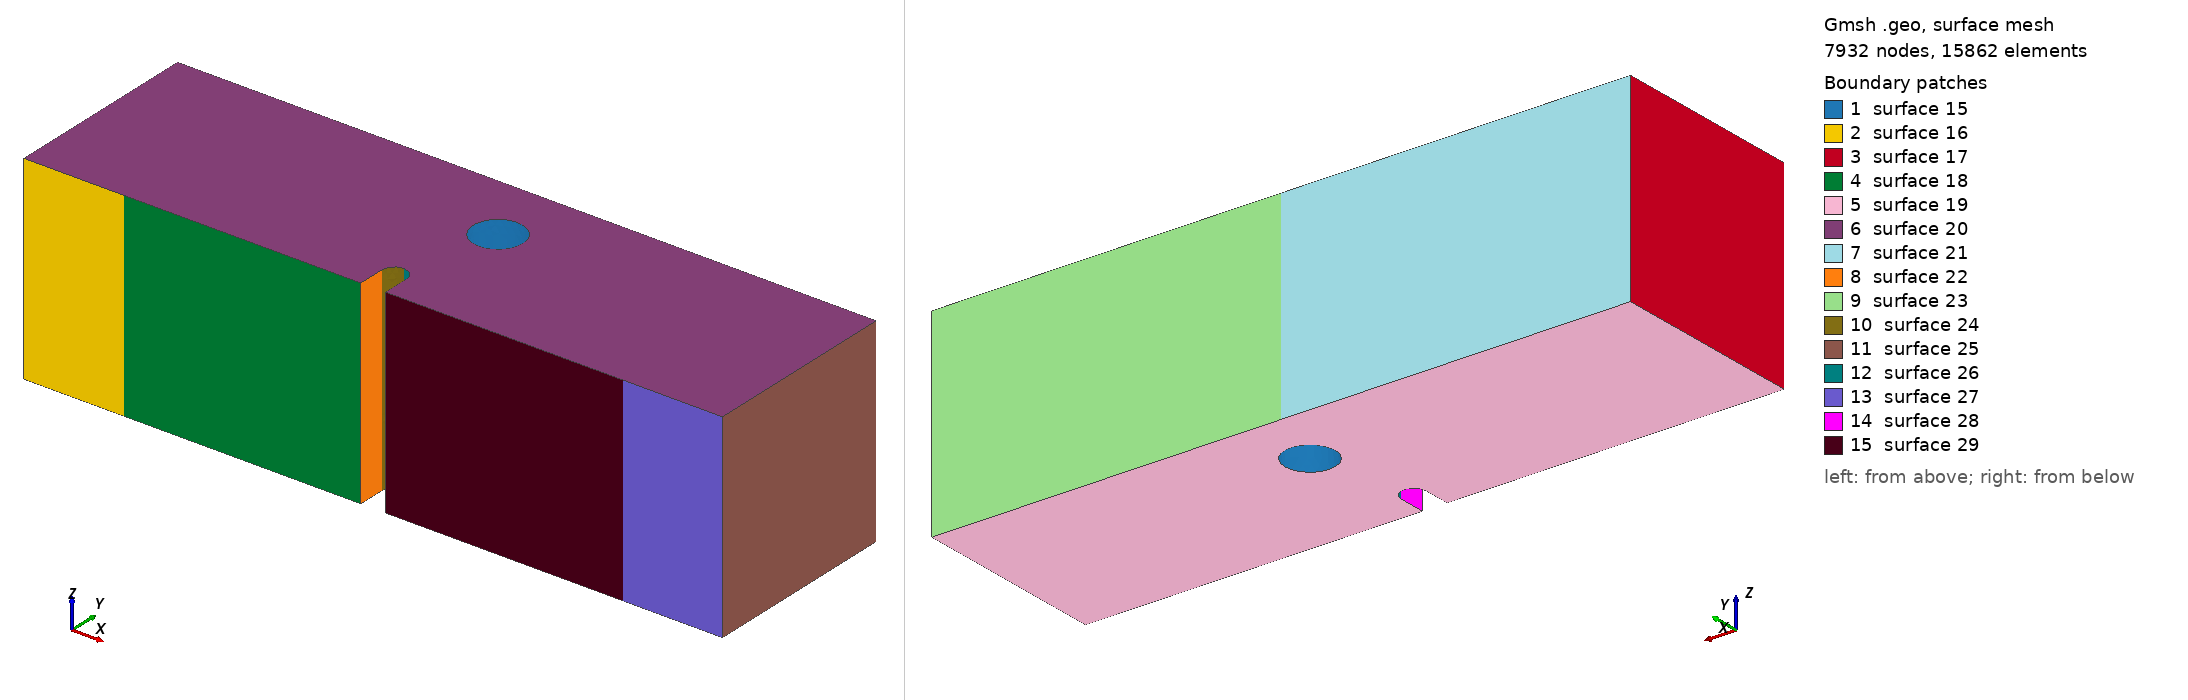

Gmsh geometry script, surface-meshed: 7932 nodes, 15862 surface elements. Boundary patches (legend numbers): 1 surface 15, 2 surface 16, 3 surface 17, 4 surface 18, 5 surface 19, 6 surface 20, 7 surface 21, 8 surface 22, 9 surface 23, 10 surface 24, 11 surface 25, 12 surface 26, 13 surface 27, 14 surface 28, 15 surface 29. Left view from above one corner, right view from below the opposite corner. The script declares no physical surfaces, so the legend lists its geometric surfaces. The drawing asked Gmsh for element sizes between 1% and 20% of the model's largest extent; the script's own settings can give other sizes.

=== mesh_whole_3d_x1.00mm_y3.6mm.geo (drawn) ===
SetFactory("OpenCASCADE");

//==============================================================================
// MESH PARAMETERS
//==============================================================================
// Global mesh size parameters
lc = 0.001;          // Global mesh size (1 mm)
lc_refined = 5e-5;   // Refined mesh size in notch region (50 microns)
lc_support = 2.5e-4; // Refined mesh size at support regions (250 microns)
extrude_z = 0.008;   // Total thickness in z-direction (8 mm)

//==============================================================================
// HOLE PARAMETERS (position relative to notch tip)
//==============================================================================
// Notch tip coordinates (reference point)
notch_tip_x = 0.0140;
notch_tip_y = 0.0016;

// Hole position offset from notch tip
// dx = hole_center_x - notch_tip_x
// dy = hole_center_y - notch_tip_y
dx = 0.001;          // Horizontal offset (1.00 mm from notch tip)
dy = 0.0036;         // Vertical offset (3.6 mm above notch tip)

// Hole geometry
hole_radius = 0.001; // Hole radius (1 mm)

// Computed hole center coordinates
hole_center_x = notch_tip_x + dx;
hole_center_y = notch_tip_y + dy;
hole_center_z = extrude_z / 2.0;  // Center in z-direction

// Element type: Tetrahedral elements
// Geometry: 3D beam with notch and cylindrical hole above notch
// Hole position is parameterized by (dx, dy) offset from notch tip
// XY-plane refinement: 50 microns in notch region, 1 mm elsewhere
// Refinement is controlled by background mesh fields, not layer distribution
//==============================================================================

// Define square corner points (2D base in XY plane at z=0)
Point(1) = {      0,      0,   0, lc};
Point(2) = { 0.0135,      0,   0, lc};
Point(3) = { 0.0135, 0.0011,   0, lc};
Point(4) = { 0.0140, 0.0016,   0, lc};
Point(5) = { 0.0145, 0.0011,   0, lc};
Point(6) = { 0.0145,      0,   0, lc};
Point(7) = { 0.0280,      0,   0, lc};
Point(8) = { 0.0280, 0.0080,   0, lc};
Point(9) = {      0, 0.0080,   0, lc};
Point(14) = { 0.0140, 0.0011, 0, lc};  // Circle center for notch

// POINTS FOR LINE SUPPORTS (at center of original patches)
// Left support line: x = 0.004 (center)
Point(25) = { 0.004,      0, 0, lc_support};  // Left support line position

// Right support line: x = 0.024 (center)
Point(26) = { 0.024,      0, 0, lc_support};  // Right support line position

// Top loading line: x = 0.014 (center)
Point(27) = { 0.014, 0.0080, 0, lc_support};  // Loading line position

// Define edges with LINE SUPPORT points (simplified from surface patches)
// Bottom edge: left corner -> left support -> notch -> right support -> right corner
Line(1) = {1, 25};       // Bottom left corner to left support line
Line(2) = {25, 2};       // Left support line to notch start
Line(3) = {2, 3};        // Notch vertical left
Circle(4) = {3, 14, 4};  // Notch circle left
Circle(5) = {4, 14, 5};  // Notch circle right
Line(6) = {5, 6};        // Notch vertical right
Line(7) = {6, 26};       // Notch end to right support line
Line(8) = {26, 7};       // Right support line to right corner

// Right edge
Line(9) = {7, 8};

// Top edge: right corner -> loading line -> left corner
Line(10) = {8, 27};      // Top right to loading line
Line(11) = {27, 9};      // Loading line to top left corner

// Left edge
Line(12) = {9, 1};

// Loop and surface for the square
Curve Loop(1) = {1, 2, 3, 4, 5, 6, 7, 8, 9, 10, 11, 12};
Plane Surface(1) = {1};

// Extrude the surface in z-direction to create 3D volume
// Using tetrahedral elements
// Z-direction refinement will be controlled by background mesh field

out[] = Extrude {0, 0, extrude_z} {
  Surface{1};
  // No Recombine -> creates tetrahedral elements
};

Printf("Z-direction mesh: Tetrahedral elements with field-based refinement");

// Query the actual volume ID after extrusion (before creating cylinder)
vols_after_extrude[] = Volume "*";
Printf("Volume after extrusion: %g (count: %g)", vols_after_extrude[0], #vols_after_extrude[]);
main_vol = vols_after_extrude[0];

//==============================================================================
// CREATE CYLINDRICAL HOLE
//==============================================================================
// Create a cylinder through the entire thickness
// Cylinder(tag) = {x, y, z, dx, dy, dz, r} - creates cylinder from (x,y,z) along direction (dx,dy,dz)
Cylinder(100) = {hole_center_x, hole_center_y, 0, 0, 0, extrude_z, hole_radius};

Printf("Hole center: (%g, %g), radius: %g", hole_center_x, hole_center_y, hole_radius);
Printf("Hole position relative to notch tip: dx=%g, dy=%g", dx, dy);

// Subtract the cylinder from the main volume using actual volume ID
Printf("Subtracting cylinder (Volume 100) from main volume (Volume %g)", main_vol);
BooleanDifference{ Volume{main_vol}; Delete; }{ Volume{100}; Delete; }

// Print extrusion output for debugging
Printf("=== After Boolean Difference (hole subtraction) ===");

// Query all volumes after Boolean operation (volume ID changes after BooleanDifference)
all_vols[] = Volume "*";
Printf("Total volumes found: %g", #all_vols[]);
If (#all_vols[] > 0)
  For i In {0:#all_vols[]-1}
    Printf("  Volume[%g] = %g", i, all_vols[i]);
  EndFor
EndIf

// Query all surfaces to find the boundary patches
// After BooleanDifference, surface IDs change, so we query by geometric location
all_surfs[] = Surface "*";
Printf("Total surfaces found: %g", #all_surfs[]);

// Define Physical Volume using the volume after Boolean operation
If (#all_vols[] > 0)
  Physical Volume("volume") = {all_vols[0]};
  Printf("Physical Volume 'volume': Volume %g", all_vols[0]);
Else
  Printf("ERROR: No volumes found!");
EndIf

//==============================================================================
// BOUNDARY DEFINITIONS
// Note: Line/point boundaries are created using MOOSE mesh generators
// Only Physical Volume is needed here
//==============================================================================

eps = 1e-6;

Printf("===================================================");
Printf("Line support positions (defined in MOOSE input file):");
Printf("  Left support line at x = 0.004");
Printf("  Right support line at x = 0.024");
Printf("  Loading line at x = 0.014, y = 0.008");

// Mesh refinement fields for tetrahedral elements
// Field 1: Refine in the notch region (XY plane)
Field[1] = Box;
Field[1].VIn = lc_refined;  // Mesh size inside the notch region (50 microns)
Field[1].VOut = lc;         // Mesh size outside (1 mm)
Field[1].XMin = 0.013;
Field[1].XMax = 0.015;
Field[1].YMin = 0;
Field[1].YMax = 0.008;
Field[1].ZMin = 0;
Field[1].ZMax = extrude_z;
Field[1].Thickness = 0.003;

// Field 3: Refine between notch and hole (ligament region)
// Region from notch tip to hole bottom edge
Field[3] = Box;
Field[3].VIn = lc_refined;  // Same refined mesh size as notch region
Field[3].VOut = lc;         // Mesh size outside
Field[3].XMin = notch_tip_x - 0.001;  // Extend left of notch
Field[3].XMax = hole_center_x + hole_radius + 0.001;  // Extend past hole
Field[3].YMin = notch_tip_y;  // Start at notch tip
Field[3].YMax = hole_center_y + hole_radius + 0.001;  // Extend past hole top
Field[3].ZMin = 0;
Field[3].ZMax = extrude_z;
Field[3].Thickness = 0.002;  // Smooth transition thickness

// Field 4: Refine near left support line (x = 0.004)
Field[4] = Box;
Field[4].VIn = lc_support;  // Mesh size at support (250 microns)
Field[4].VOut = lc;         // Mesh size outside (1 mm)
Field[4].XMin = 0.002;
Field[4].XMax = 0.006;
Field[4].YMin = 0;
Field[4].YMax = 0.002;
Field[4].ZMin = 0;
Field[4].ZMax = extrude_z;
Field[4].Thickness = 0.002;

// Field 5: Refine near right support line (x = 0.024)
Field[5] = Box;
Field[5].VIn = lc_support;  // Mesh size at support (250 microns)
Field[5].VOut = lc;         // Mesh size outside (1 mm)
Field[5].XMin = 0.022;
Field[5].XMax = 0.026;
Field[5].YMin = 0;
Field[5].YMax = 0.002;
Field[5].ZMin = 0;
Field[5].ZMax = extrude_z;
Field[5].Thickness = 0.002;

// Field 6: Combine all fields (use minimum)
Field[6] = Min;
Field[6].FieldsList = {1, 3, 4, 5};

Background Field = 6;

Printf("Mesh refinement: Notch region (XY) + Bottom supports (distance-based)");
Printf("Geometry: 3D beam with cylindrical hole at (x=%g, y=%g), radius=%g", hole_center_x, hole_center_y, hole_radius);
